3-way image classification set "PlantVillage_Augmented_Dataset" from GitHub (devnamanthakur/Potato-Leaf-Disease-Detection-DWM); label vocabulary: early blight, healthy, late blight.

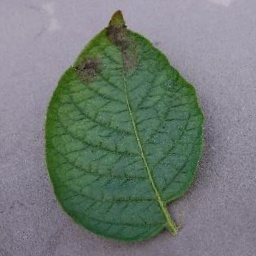
Label: late blight

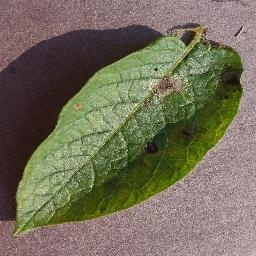
Label: late blight

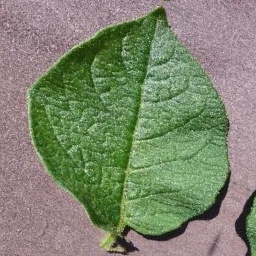
Label: healthy

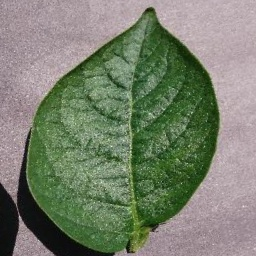
Label: healthy

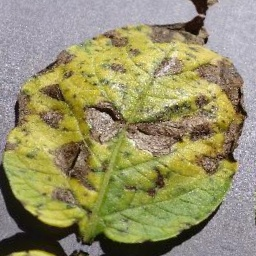
Label: early blight

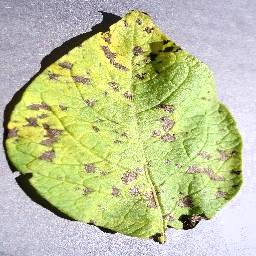
Label: early blight
